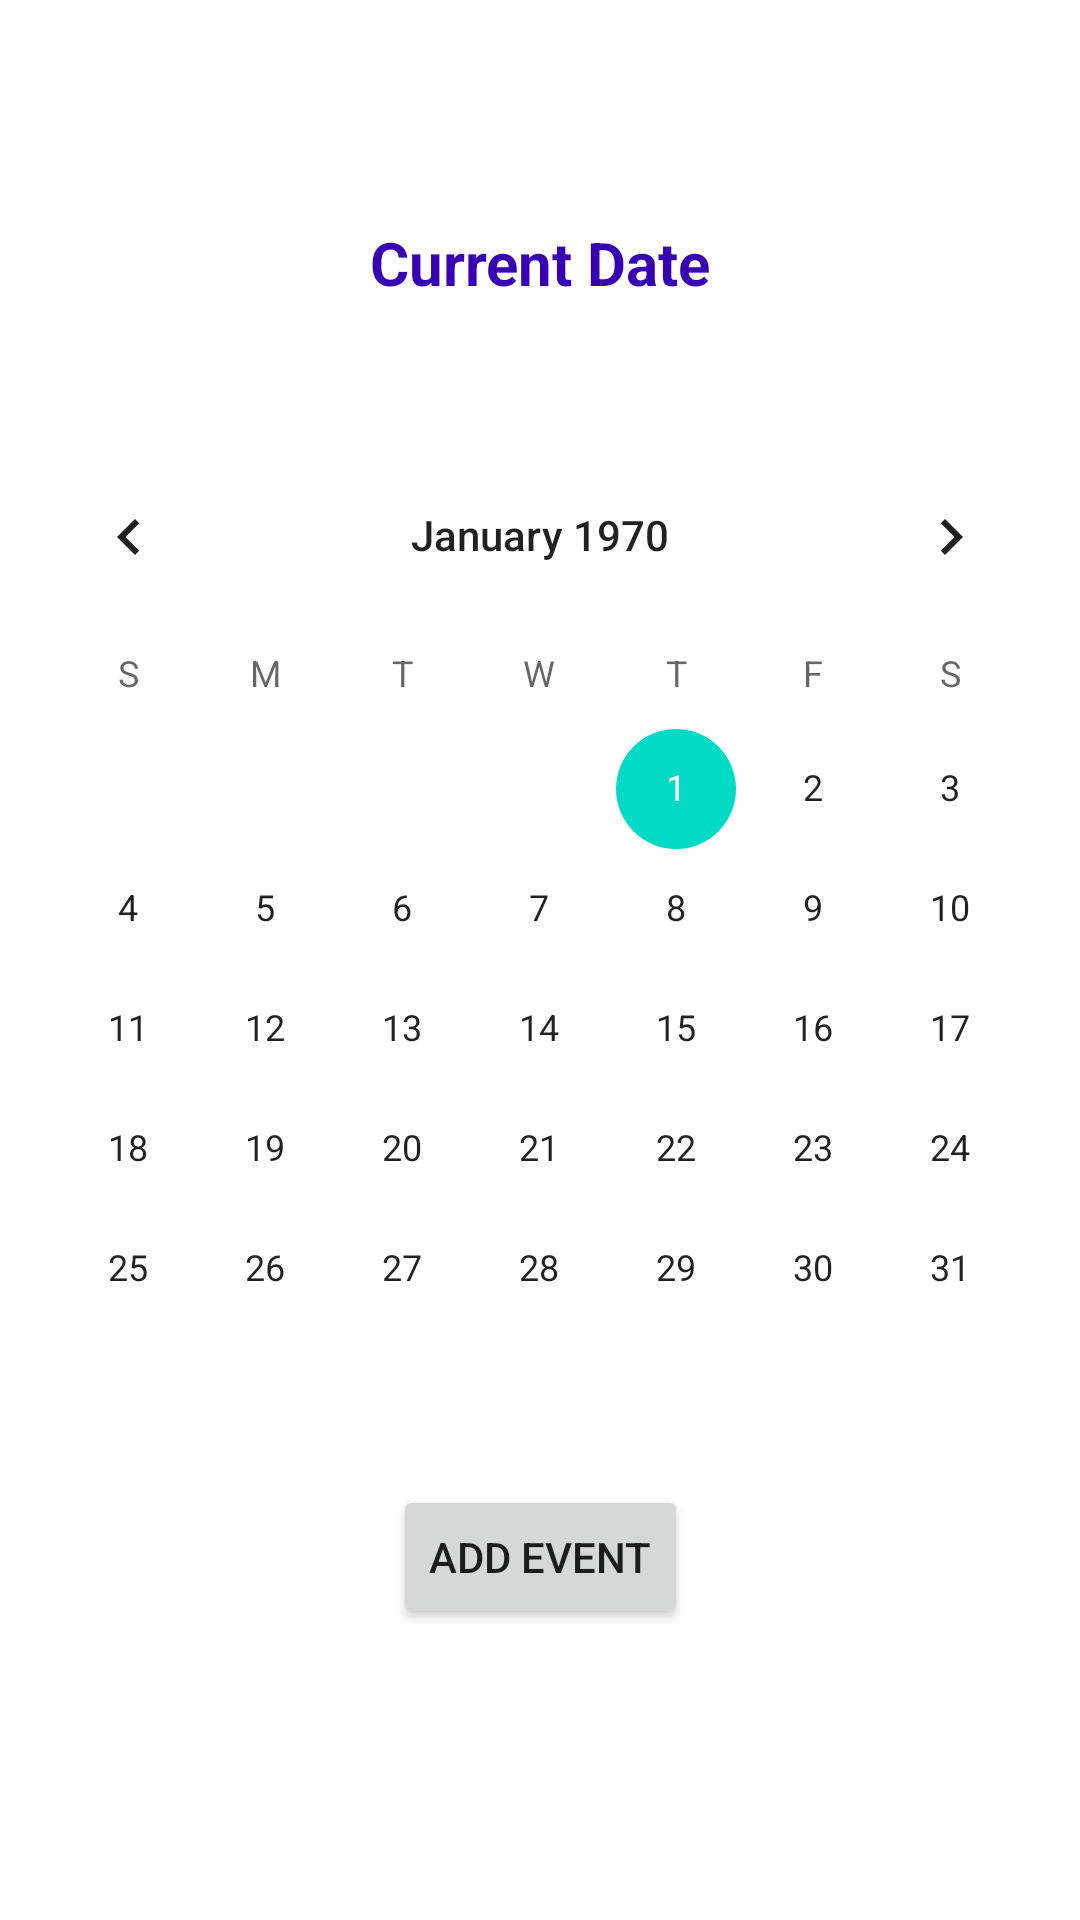

Write the Android layout XML for this screen, with the resource values it uses.
<!-- AndroidManifest.xml: application theme Theme.StudentAssistanceApp -->
<!-- res/layout/activity_student_calendar.xml -->
<?xml version="1.0" encoding="utf-8"?>
<androidx.constraintlayout.widget.ConstraintLayout xmlns:android="http://schemas.android.com/apk/res/android"
    xmlns:app="http://schemas.android.com/apk/res-auto"
    xmlns:tools="http://schemas.android.com/tools"
    android:layout_width="match_parent"
    android:layout_height="match_parent"
    android:background="@drawable/purpletop"
    tools:context=".StudentCalendar">

    <RelativeLayout
        android:id="@+id/relativeLayout"
        android:layout_width="match_parent"
        android:layout_height="wrap_content"
        app:layout_constraintBottom_toBottomOf="parent"
        app:layout_constraintTop_toTopOf="parent"
        tools:context=".MainActivity">

        

        

        <CalendarView
            android:id="@+id/calendarView"
            android:layout_width="match_parent"
            android:layout_height="350dp" />
    </RelativeLayout>

    <Button
        android:id="@+id/btnAddSchedule"
        android:layout_width="wrap_content"
        android:layout_height="wrap_content"
        android:onClick="addCalendarEvent"
        android:text="Add Event"
        app:layout_constraintEnd_toEndOf="parent"
        app:layout_constraintStart_toStartOf="parent"
        app:layout_constraintTop_toBottomOf="@+id/relativeLayout" />

    <TextView
        android:id="@+id/idTVDate"
        android:layout_width="match_parent"
        android:layout_height="wrap_content"
        android:layout_marginBottom="36dp"
        android:gravity="center"
        android:padding="8dp"
        android:text="Current Date"
        android:textAlignment="center"
        android:textColor="@color/purple_700"
        android:textSize="20sp"
        android:textStyle="bold"
        app:layout_constraintBottom_toTopOf="@+id/relativeLayout"
        app:layout_constraintEnd_toEndOf="parent"
        app:layout_constraintHorizontal_bias="0.0"
        app:layout_constraintStart_toStartOf="parent"
        app:layout_constraintTop_toTopOf="parent"
        app:layout_constraintVertical_bias="1.0" />


</androidx.constraintlayout.widget.ConstraintLayout>
<!-- resources referenced by this layout -->
<resources>
  <color name="purple_700">#FF3700B3</color>
  <style name="Theme.StudentAssistanceApp" parent="Theme.MaterialComponents.DayNight.NoActionBar">
          
          <item name="colorPrimary">@color/purple_500</item>
          <item name="colorPrimaryVariant">@color/purple_700</item>
          <item name="colorOnPrimary">@color/white</item>
          
          <item name="colorSecondary">@color/teal_200</item>
          <item name="colorSecondaryVariant">@color/teal_700</item>
          <item name="colorOnSecondary">@color/black</item>
          
          <item name="android:statusBarColor">?attr/colorPrimaryVariant</item>
          
      </style>
  <color name="purple_500">#FF6200EE</color>
  <color name="white">#FFFFFFFF</color>
  <color name="teal_200">#FF03DAC5</color>
  <color name="teal_700">#FF018786</color>
  <color name="black">#FF000000</color>
</resources>
